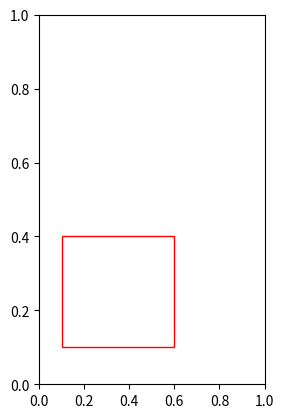

This chart was generated by the following Python code:
import numpy as np
import matplotlib
matplotlib.use('PS')
import matplotlib.pyplot as plt


fig = plt.figure()
plt.subplot(121)
rect = plt.Rectangle((0.1,0.1), 0.5, 0.3, fill=False, edgecolor = 'red',linewidth=1)
ax = plt.gca()
ax.add_patch(rect)
plot_path = 'test.eps'
plt.savefig(plot_path)
plt.show()
